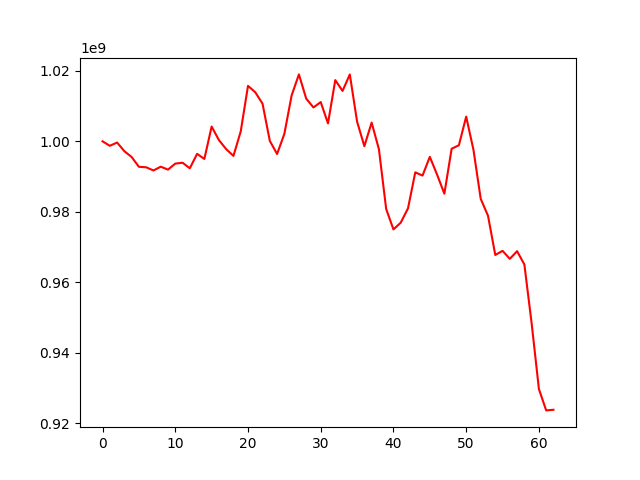

The data file committed next to this chart (first rows):
, 0
0, 1000000000
1, 998724565
2, 999654975
3, 997196380
4, 995544320
5, 992767457
6, 992627659
7, 991729440
8, 992801809
9, 991963778
10, 993672784
11, 993925519
12, 992341200
13, 996440005
14, 994992415
15, 1004192319
16, 1000344901
17, 997777904
18, 995860017
19, 1002805599
20, 1015726552
21, 1013915736
22, 1010672449
23, 1000117724
24, 996396235
25, 1002117688
26, 1013023397
27, 1018985624
28, 1012124391
29, 1009606179
30, 1011128893
31, 1005084615
32, 1017367319
33, 1014295496
34, 1018976123
35, 1005568818
36, 998623860
37, 1005309122
38, 997767201
39, 980788800
40, 974998815
41, 976917715
42, 980975924
43, 991193984
44, 990272964
45, 995593187
46, 990535272
47, 985132426
48, 997883918
49, 998890357
50, 1007007375
51, 997590261
52, 983665715
53, 978886590
54, 967751414
55, 968921196
56, 966649599
57, 968823390
58, 965049669
59, 948355099
... 3 more rows
